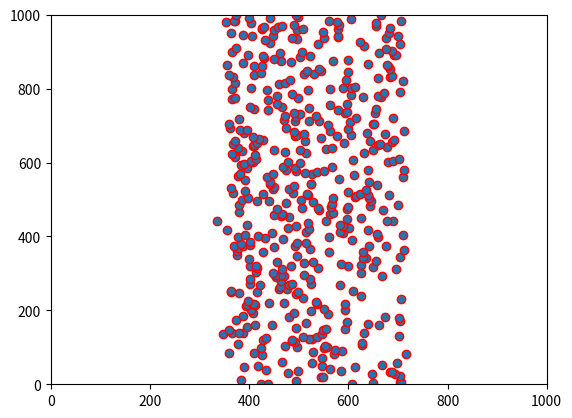

Python code for this plot:
import matplotlib.pyplot as plt
import numpy as np
import random as rnd

timeDelta = 0.5 #5ms
n = 1000
kinh = np.random.ranf(n)
kinh = kinh % 0.2
kexc = np.random.ranf(n)
d = 8 * kexc + 2 * kinh
a = 0.02 * kexc + 0.1 * kinh

T = np.ceil(n/timeDelta)
v = np.zeros((n, int(T*timeDelta)))
v = v.astype('float')
u = np.zeros((n, int(T*timeDelta)))
u = u.astype('float')
v[:,0] = -70
u[:,0] = -14

nin = 1000
frate = 0.3 #[ms^(-1)]
taug = 10.0
gin = np.zeros((nin, 1))
Ein = np.zeros((nin, 1))
Win = np.random.rand(nin,n)
Win[Win > 0.1] = 0

for t in range(n-1):
    if t * timeDelta >150 and t* timeDelta < 350:
        p = np.random.ranf((nin,1))
        p[p>frate * timeDelta] = frate * timeDelta
    else:
        p = 0
    gin = gin + p
    ginEin = (gin * Ein)
    Iapp = Win * ginEin  #np.matmul(gin,Ein.reshape(1,nin))
    Iapp = Iapp - (Win*gin)
    Iapp = Iapp[:,t] * v[:,t]
    #print( Iapp*v[:,t])

    gin = (1 - timeDelta/taug) * gin
    dv = (0.04 * v[:, t] + 5 ) * v[:, t] + 140 - u[:,t]
    v[:, t+1] = v[:, t] + timeDelta * (dv +Iapp)#+Iapp[t,:])# + Iapp[:,t])
    du = a * (0.2 * v[:, t] - u[:, t])
    u[:, t+1] = u[:, t] + timeDelta * du

    for i in range(nin):
        if v[i, t] >= 35:
            v[i, t] = 35
            v[i, t+1] = -65
            u[i, t+1] =u[i,t] + d[i]
            print("fired", t)


xtable = []
ytable = []
for i in range(v.shape[0]):
    for j in range(v.shape[1]):
        if v[i][j] == 35 :
          xtable.append(j)
          ytable.append(i)
plt.scatter(x = xtable, y = ytable, marker='o', edgecolors='r')
plt.ylim(0, n)
plt.xlim(0, n)
plt.show()
print(v.shape[0])
print(u.shape)
v[v<35] = 0
fig = plt.figure()


print(v[:,600])
#spks[kinh, :] = 2.0 * v[kinh, :]
#x = np.arange(0, n)
#y = np.arange(0, n)
#xx, yy = np.meshgrid(x, y)
#plt.contourf(xx, yy, v, cmap='jet')

#plt.colorbar()

